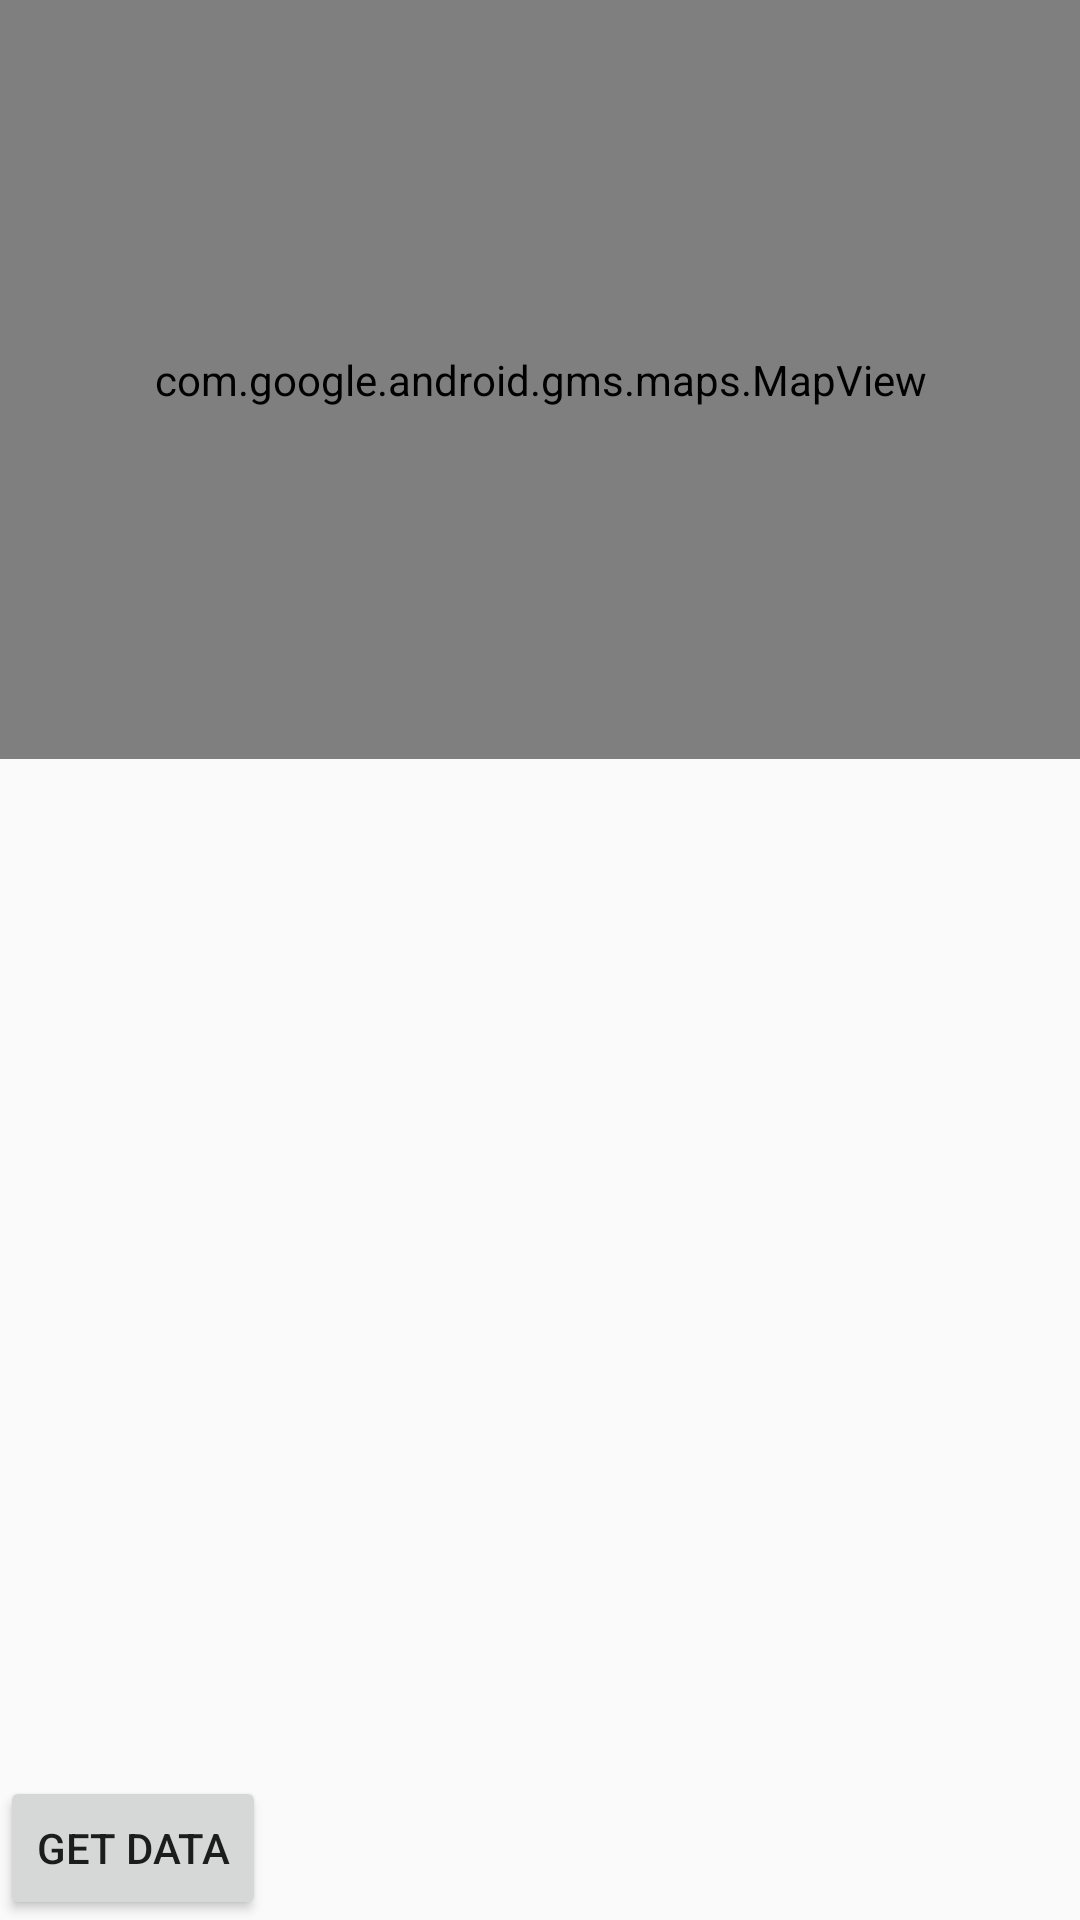

Reconstruct the res/layout file that produces this screen, plus the resources it refers to.
<!-- AndroidManifest.xml: application theme AppTheme -->
<!-- res/layout/activity_maps.xml -->
<?xml version="1.0" encoding="utf-8"?>
<RelativeLayout  xmlns:android="http://schemas.android.com/apk/res/android"
    android:layout_width="match_parent"
    android:layout_height="match_parent"
    android:stretchColumns="*">

    <com.google.android.gms.maps.MapView
        android:id="@+id/map"
        android:layout_width="470dp"
        android:layout_height="253dp"
        android:layout_alignParentStart="true"
        android:layout_alignParentLeft="true"
        android:layout_alignParentTop="true" />

    <ListView
        android:layout_width="123dp"
        android:layout_height="match_parent"
        android:layout_alignParentStart="true"
        android:layout_alignParentLeft="true"
        android:layout_alignParentTop="true"
        android:layout_marginStart="469dp"
        android:layout_marginLeft="469dp" />

    <Button
        android:id="@+id/get_data"
        android:layout_width="wrap_content"
        android:layout_height="wrap_content"
        android:layout_alignParentBottom="true"
        android:layout_alignParentLeft="true"
        android:layout_alignParentStart="true"
        android:text="Get Data" />
</RelativeLayout>
<!-- resources referenced by this layout -->
<resources>
  <style name="AppTheme" parent="Theme.AppCompat.Light.NoActionBar">
          
          <item name="colorPrimary">@color/colorPrimary</item>
          <item name="colorPrimaryDark">@color/colorPrimaryDark</item>
          <item name="colorAccent">@color/colorAccent</item>
      </style>
  <color name="colorPrimary">#141932</color>
  <color name="colorPrimaryDark">#141932</color>
  <color name="colorAccent">#FF4081</color>
</resources>
